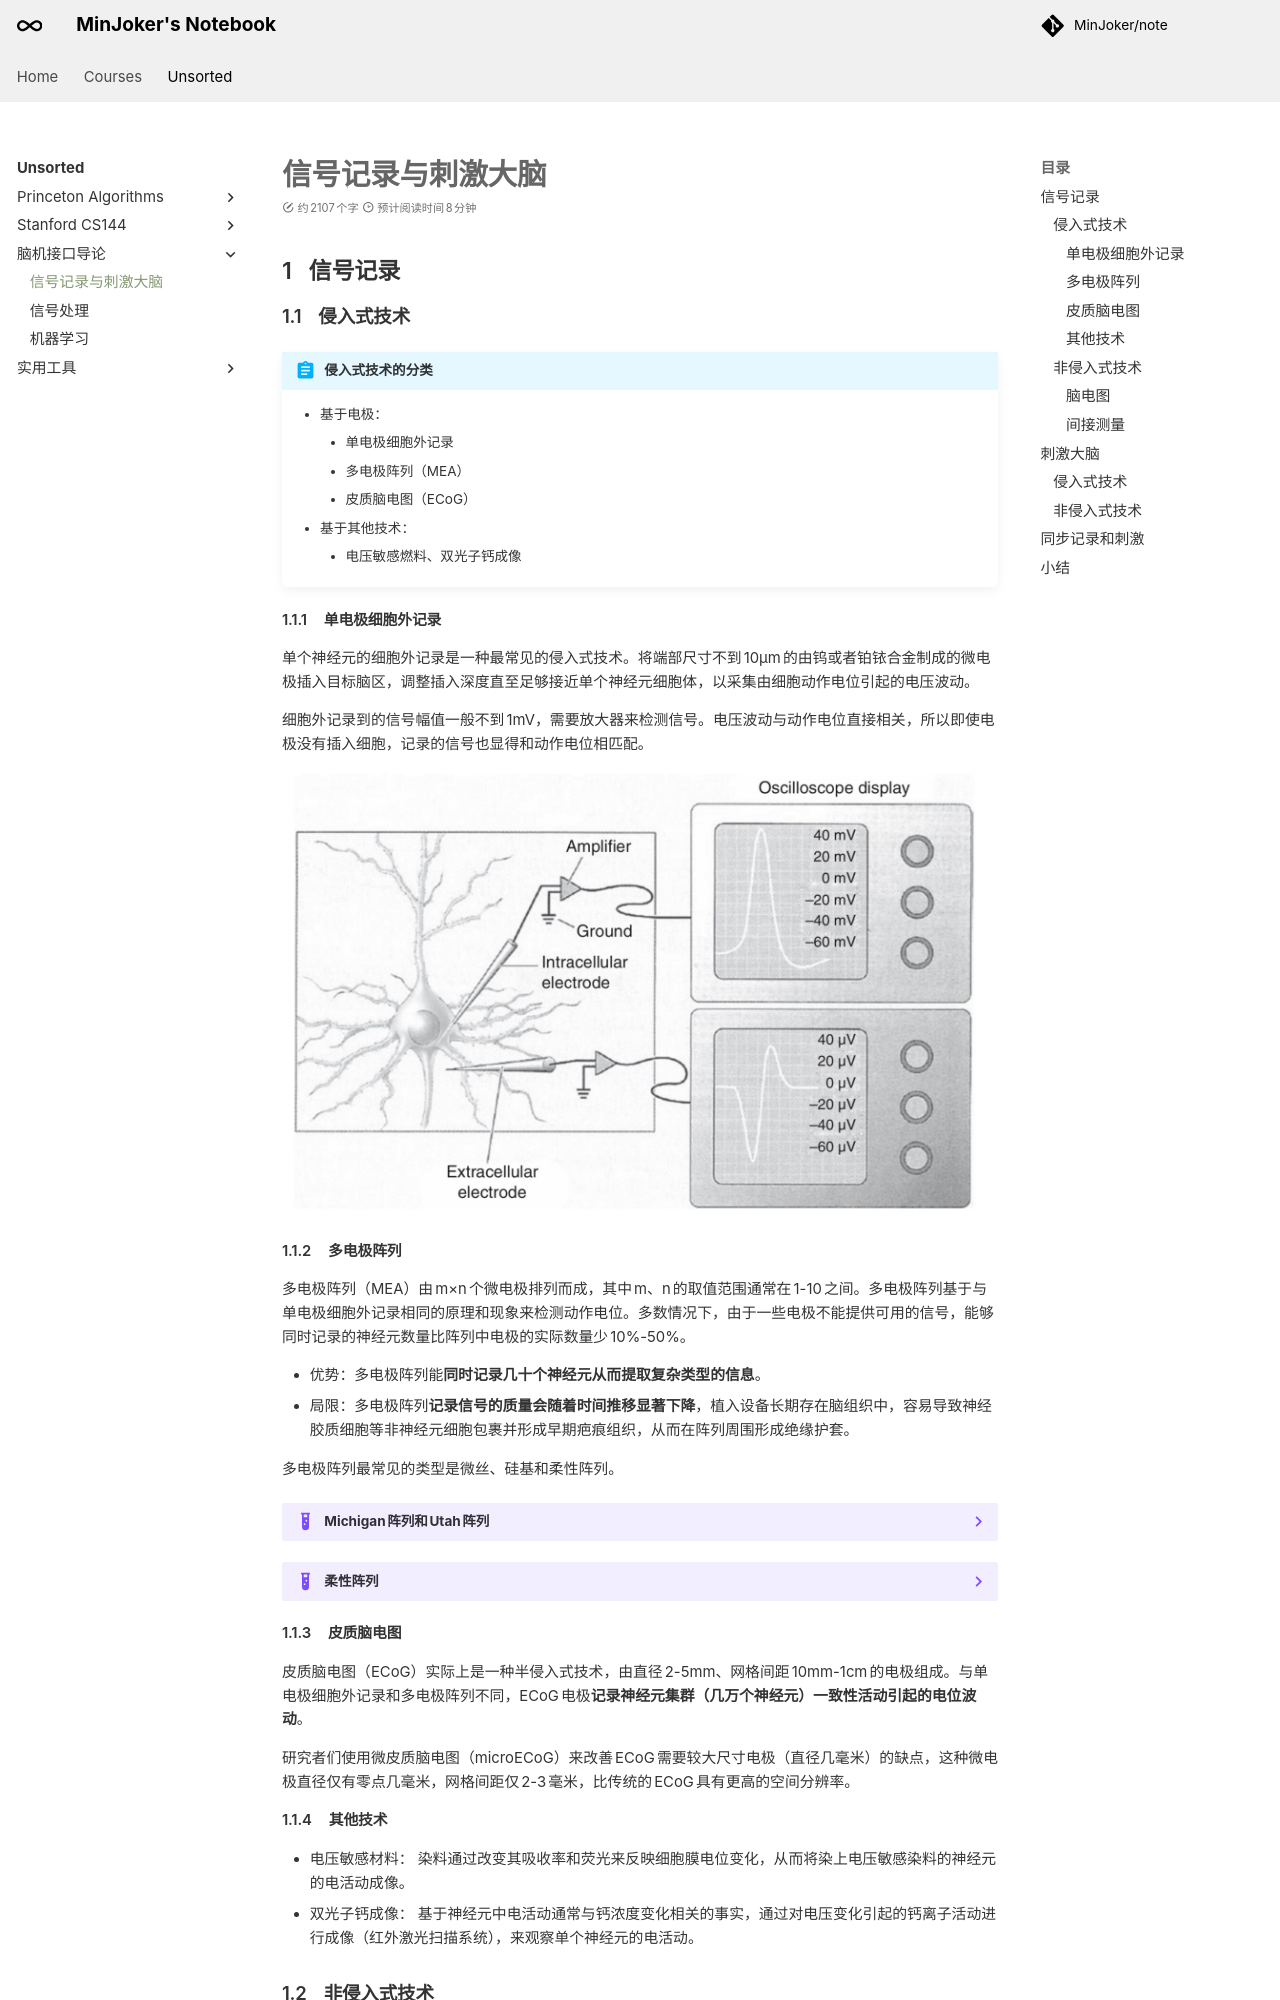

repository: MinJoker/note · page: unsorted/bciai/ch3/index.html · generator: mkdocs

# 信号记录与刺激大脑

## 信号记录

### 侵入式技术

!!! abstract "侵入式技术的分类"

    - 基于电极：
        - 单电极细胞外记录
        - 多电极阵列（MEA）
        - 皮质脑电图（ECoG）
    - 基于其他技术：
        - 电压敏感燃料、双光子钙成像

#### 单电极细胞外记录

单个神经元的细胞外记录是一种最常见的侵入式技术。将端部尺寸不到10μm的由钨或者铂铱合金制成的微电极插入目标脑区，调整插入深度直至足够接近单个神经元细胞体，以采集由细胞动作电位引起的电压波动。

细胞外记录到的信号幅值一般不到1mV，需要放大器来检测信号。电压波动与动作电位直接相关，所以即使电极没有插入细胞，记录的信号也显得和动作电位相匹配。

![Intracellular versus extracellular recording of spikes](/assets/images/bci/bciai/1.jpg "Intracellular versus extracellular recording of spikes")

#### 多电极阵列

多电极阵列（MEA）由m×n个微电极排列而成，其中m、n的取值范围通常在1-10之间。多电极阵列基于与单电极细胞外记录相同的原理和现象来检测动作电位。多数情况下，由于一些电极不能提供可用的信号，能够同时记录的神经元数量比阵列中电极的实际数量少10%-50%。

- 优势：多电极阵列能**同时记录几十个神经元从而提取复杂类型的信息**。
- 局限：多电极阵列**记录信号的质量会随着时间推移显著下降**，植入设备长期存在脑组织中，容易导致神经胶质细胞等非神经元细胞包裹并形成早期疤痕组织，从而在阵列周围形成绝缘护套。

多电极阵列最常见的类型是微丝、硅基和柔性阵列。

??? example "Michigan阵列和Utah阵列"

    - Michigan阵列允许沿着整个电极记录信号，在设计上允许较高的自由度。
    - Utah阵列仅用电极端部进行记录，按照设定的尺寸和参数制造，由10×10的导电硅针组成。


??? example "柔性阵列"

    使用材料为聚酰亚胺、聚对二甲苯或苯并环丁烯而非硅，从而更好地匹配脑组织的力学性能，降低造成剪切诱导炎症的可能。


#### 皮质脑电图

皮质脑电图（ECoG）实际上是一种半侵入式技术，由直径2-5mm、网格间距10mm-1cm的电极组成。与单电极细胞外记录和多电极阵列不同，ECoG电极**记录神经元集群（几万个神经元）一致性活动引起的电位波动**。

研究者们使用微皮质脑电图（microECoG）来改善ECoG需要较大尺寸电极（直径几毫米）的缺点，这种微电极直径仅有零点几毫米，网格间距仅2-3毫米，比传统的ECoG具有更高的空间分辨率。

#### 其他技术

- 电压敏感材料：
染料通过改变其吸收率和荧光来反映细胞膜电位变化，从而将染上电压敏感染料的神经元的电活动成像。
- 双光子钙成像：
基于神经元中电活动通常与钙浓度变化相关的事实，通过对电压变化引起的钙离子活动进行成像（红外激光扫描系统），来观察单个神经元的电活动。


### 非侵入式技术

!!! abstract "非侵入式技术的分类"

    - 直接测量（反映神经元活动）：
        - 脑电图（EEG）
        - 脑磁图（MEG）
    - 间接测量（反映代谢活动）：
        - 功能性磁共振成像（fMRI）
        - 功能性近红外成像（fNRI）
        - 正电子发射断层成像（PET）
